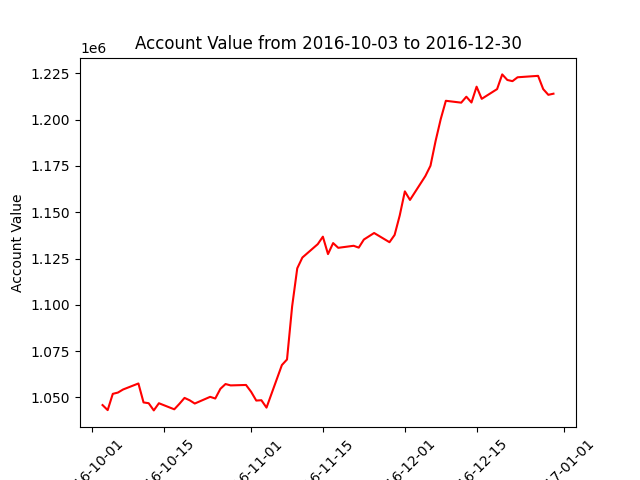

The table this chart was drawn from, first rows:
datadate, account_value
20161003, 1045821
20161004, 1043096
20161005, 1051882
20161006, 1052573
20161007, 1054229
20161010, 1057487
20161011, 1047248
20161012, 1046829
20161013, 1042940
20161014, 1046810
20161017, 1043532
20161018, 1046487
20161019, 1049694
20161020, 1048408
20161021, 1046651
20161024, 1050265
20161025, 1049362
20161026, 1054601
20161027, 1057187
20161028, 1056447
20161031, 1056682
20161101, 1052970
20161102, 1048256
20161103, 1048435
20161104, 1044441
20161107, 1067442
20161108, 1070455
20161109, 1099149
20161110, 1119720
20161111, 1125542
20161114, 1132766
20161115, 1136811
20161116, 1127399
20161117, 1133342
20161118, 1130783
20161121, 1131890
20161122, 1130893
20161123, 1135263
20161125, 1138793
20161128, 1133823
20161129, 1137739
20161130, 1148287
20161201, 1161276
20161202, 1156666
20161205, 1169555
20161206, 1175134
20161207, 1188529
20161208, 1200340
20161209, 1210231
20161212, 1209221
20161213, 1212428
20161214, 1209302
20161215, 1217856
20161216, 1211283
20161219, 1216544
20161220, 1224490
20161221, 1221473
20161222, 1220839
20161223, 1222937
20161227, 1223706
... 3 more rows
